Run: headless pygame with SDL's dummy video driver; simulated clock (each Clock.tick advances the game by its frame time, no real sleeping); random seed 0; keys injected as events and as key.get_pressed() state; no mouse input.
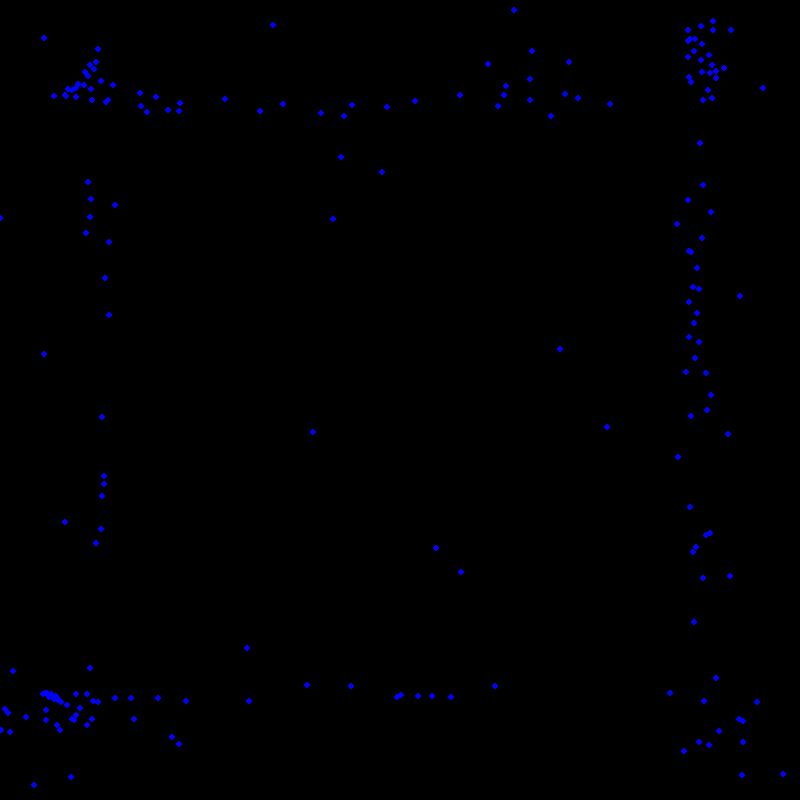
Frame 1 of 4 · flips 1–60 · no input
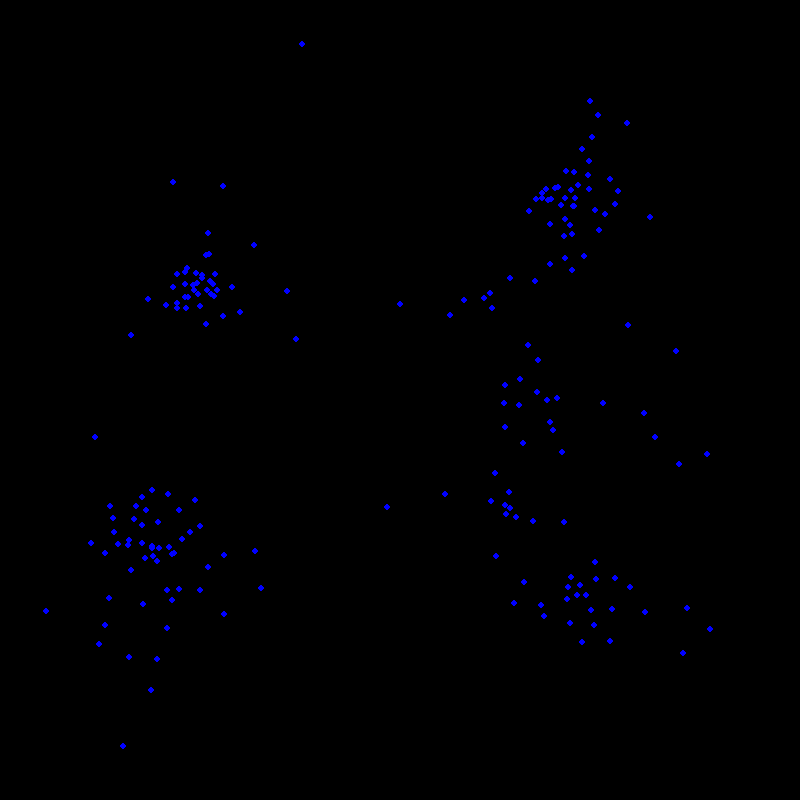
Frame 2 of 4 · flips 61–180 · tapped SPACE, RETURN · held RIGHT (→), D
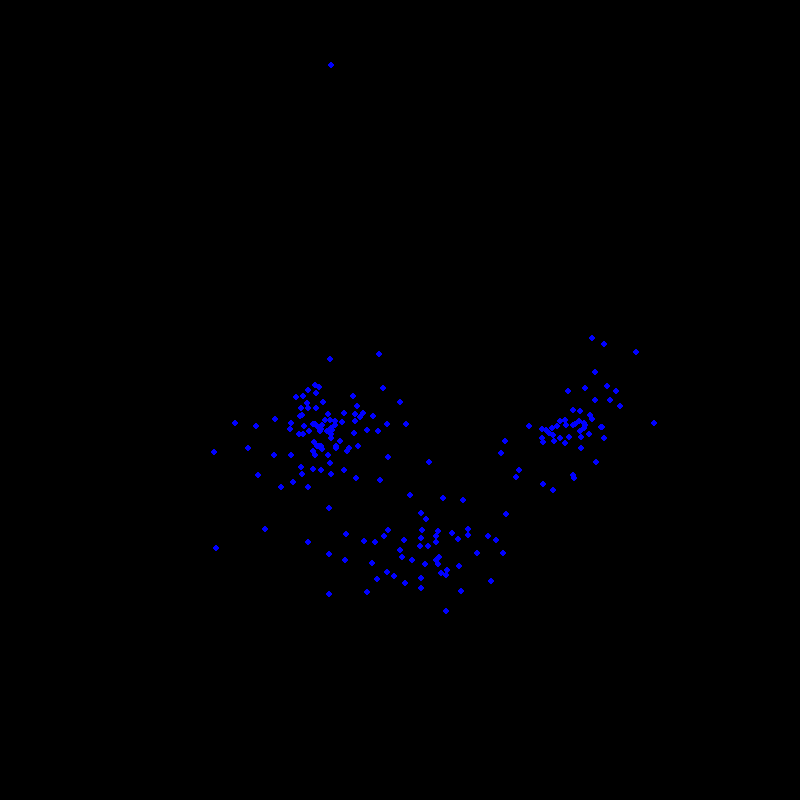
Frame 3 of 4 · flips 181–300 · held DOWN (↓), S
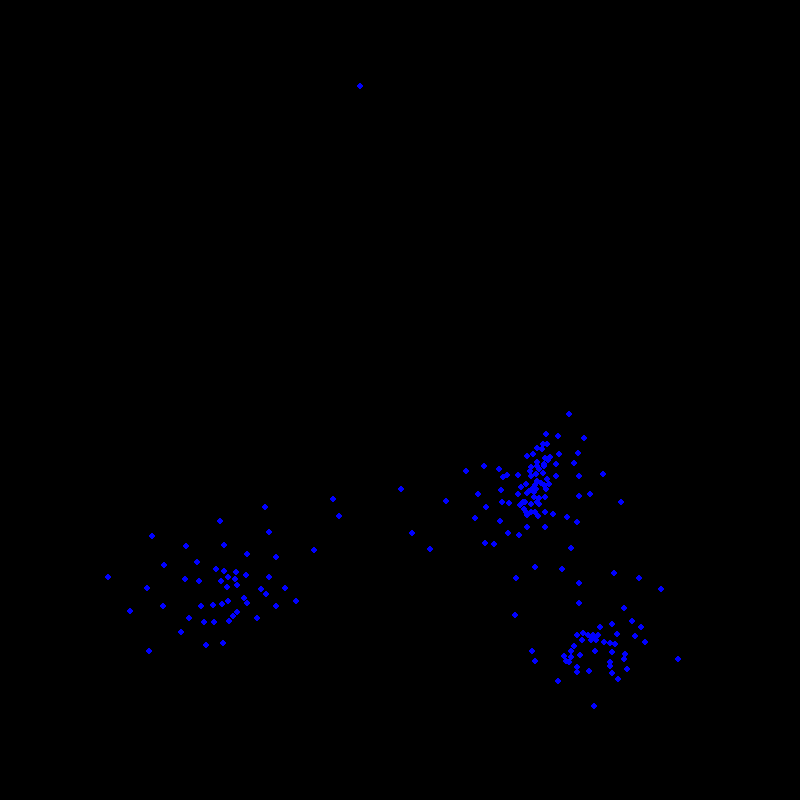
Frame 4 of 4 · flips 301–420 · held LEFT (←), A, UP (↑), W

The pygame program that drew these frames:

#!/usr/bin/env python
# coding: utf-8

# In[1]:


import pygame
from pygame.math import Vector2
import random


# In[2]:


pygame.init()
height = 800
width = 800
screen = pygame.display.set_mode((height, width))
pygame.display.set_caption('Flocking Simulation')
clock = pygame.time.Clock()


# In[3]:


class Flock:
    def __init__(self,width,height,num):
        self.w = width
        self.h = height
        self.num = num
        self.boids = []
        for _ in range(num):
            self.boids.append(Boid(self.w,self.h))
            
    def update(self):
        detectionRange = 100
        separationRange = 50
        for boid in self.boids:
            alignmentSteering = Vector2(0,0)
            cohesionSteering = Vector2(0,0)
            separationSteering = Vector2(0,0)
            total = 0
            sepTotal = 0
            for other in self.boids:
                if boid!=other:
                    dist = boid.pos.distance_to(other.pos)
                    if dist < detectionRange:
                        alignmentSteering+=other.vel
                        cohesionSteering+=other.pos
                        total+=1
                    if dist < separationRange and dist>0:
                        diff = boid.pos-other.pos
                        diff /= (dist*dist)
                        separationSteering+=diff
                        sepTotal+=1
            if total!=0:
                #print(total)
                alignmentSteering/=total
                cohesionSteering/=total
                cohesionSteering-=boid.pos
                alignmentSteering.scale_to_length(boid.maxSpeed)
                alignmentSteering.scale_to_length(boid.maxSpeed)
                alignmentSteering-=boid.vel
                cohesionSteering-=boid.vel

                boid.applyForce(alignmentSteering)
                boid.applyForce(cohesionSteering)
            if sepTotal!=0:
                separationSteering/=sepTotal
                separationSteering.scale_to_length(boid.maxSpeed)
                separationSteering-=boid.vel
                boid.applyForce(separationSteering)
            boid.update()
            
            
    def draw(self,screen):
        for boid in self.boids:
            x = int(boid.pos.x)
            y = int(boid.pos.y)
            pygame.draw.circle(screen,[0,0,255],[x,y],3)
                    


# In[4]:


class Boid:
    def __init__(self,w,h):
        self.w = w
        self.h = h
        self.pos = Vector2(random.randint(0,w),random.randint(0,h))
         
        self.vel = Vector2(1,0)
        self.vel = self.pos.rotate(random.randint(0,360))
        self.acc = Vector2(0,0)
        self.mass = 1
        self.maxSpeed = 2
        self.maxForce = 0.02
        
    def update(self):
        
        
        self.pos = self.pos + self.vel
        self.vel = self.vel + self.acc
        self.acc *= 0
        self.vel.scale_to_length(min(self.vel.length(),self.maxSpeed))
        
        if self.pos.x > self.w:
            self.pos.x = 0
        elif self.pos.x < 0:
            self.pos.x = self.w
        if self.pos.y > self.h:
            self.pos.y = 0
        elif self.pos.y < 0:
            self.pos.y = self.h
            
        
    
    def applyForce(self,f):
        f/=self.mass
        if f.length()<0.00001:
            return
        f.scale_to_length(min(self.maxForce,f.length()))
        self.acc += f
        #print(self.acc)


# In[5]:


flock = Flock(width,height,200)


# In[6]:


running = True
while running:
    clock.tick(60)
    for event in pygame.event.get():
        if event.type == pygame.QUIT:
            running = False
    screen.fill([0,0,0])
    flock.update()
    flock.draw(screen)
    pygame.display.update()


# In[ ]:





# In[ ]:
